10-way image classification set "archive_png" from GitHub (hzyen/digit_and_symbol_recognition); label vocabulary: decimal point, div, equal sign, minus sign, original number, original sign, other number, other sign, plus sign, times.

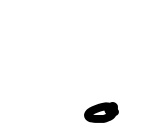
Label: decimal point

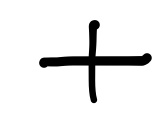
Label: plus sign

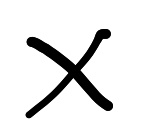
Label: times

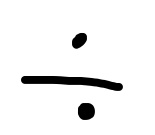
Label: div

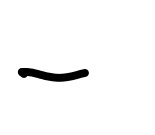
Label: minus sign

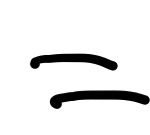
Label: equal sign
